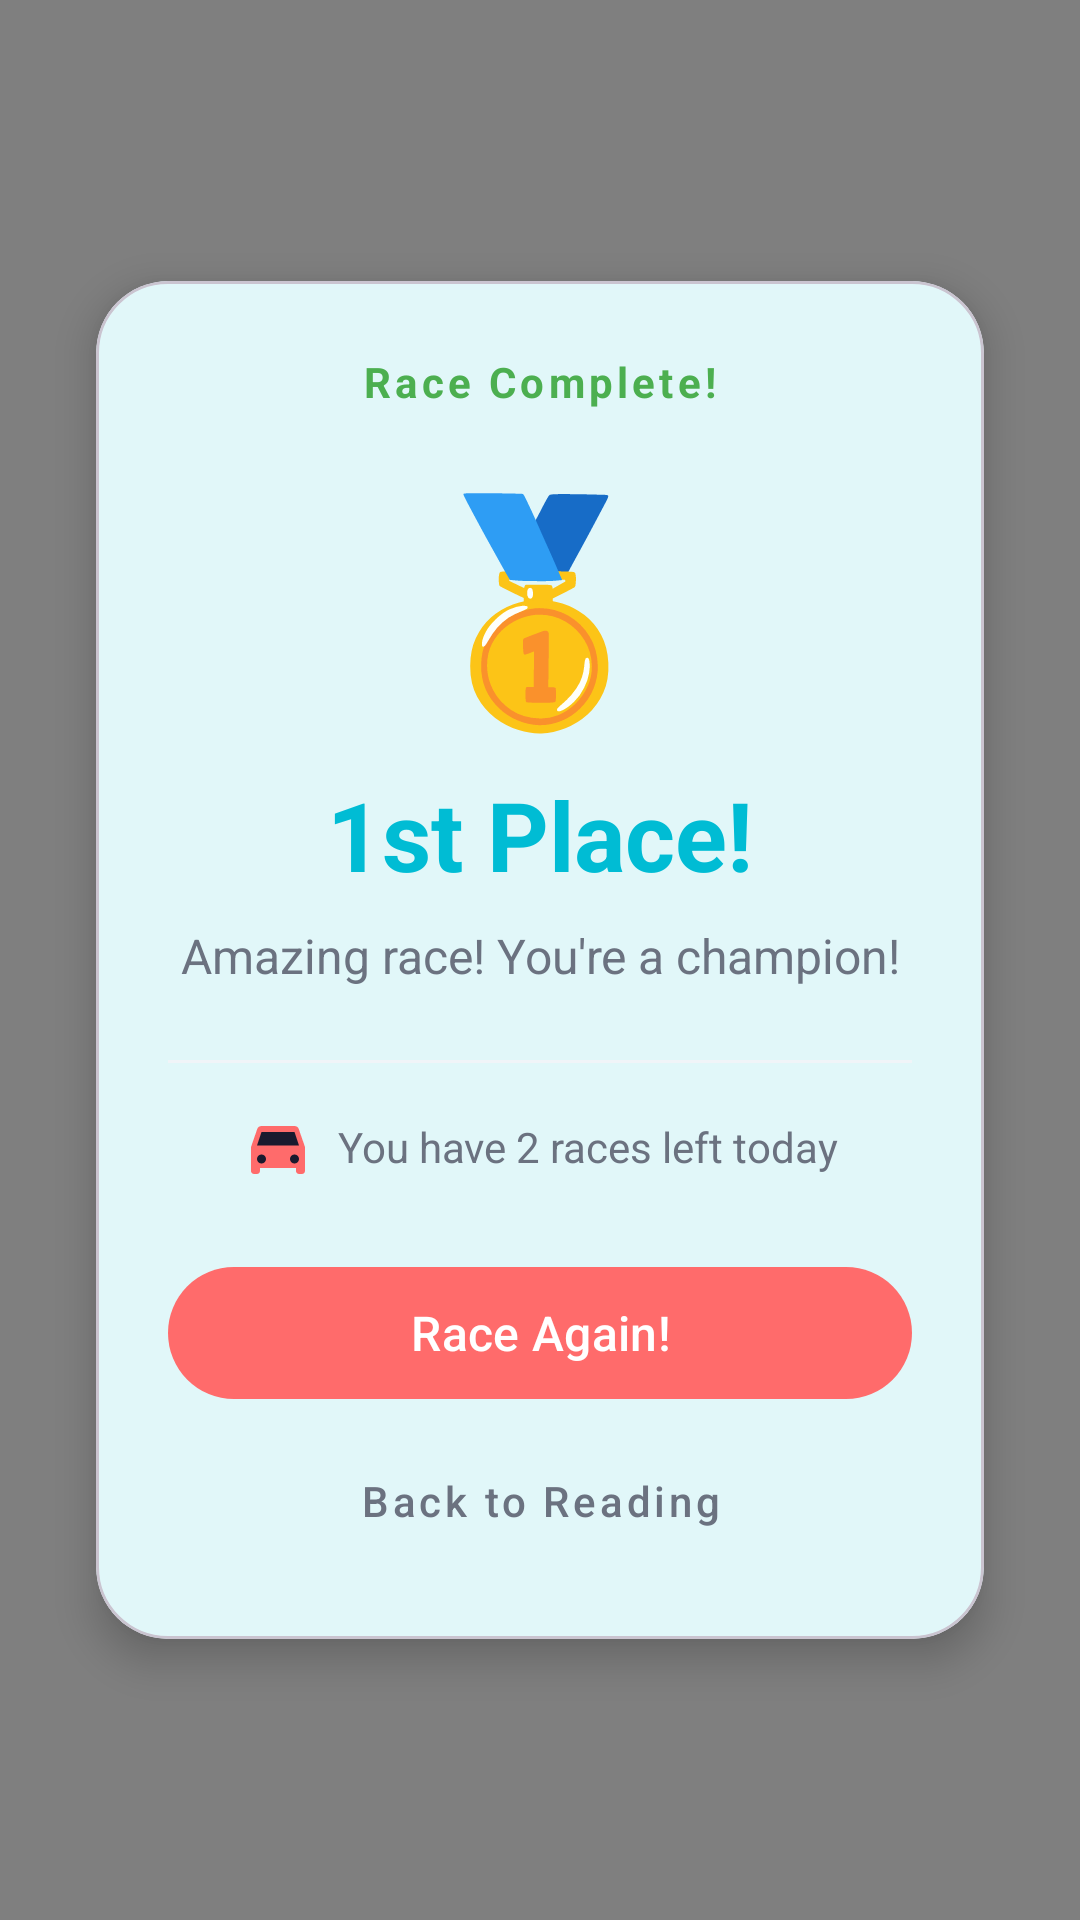

Android layout source for this screen:
<!-- AndroidManifest.xml: application theme Theme.ArloReadingApp -->
<!-- res/layout/dialog_race_complete.xml -->
<?xml version="1.0" encoding="utf-8"?>
<FrameLayout xmlns:android="http://schemas.android.com/apk/res/android"
    xmlns:app="http://schemas.android.com/apk/res-auto"
    android:layout_width="match_parent"
    android:layout_height="match_parent"
    android:background="#80000000">

    
    <com.example.arlo.games.ConfettiView
        android:id="@+id/confettiView"
        android:layout_width="match_parent"
        android:layout_height="match_parent" />

    <com.google.android.material.card.MaterialCardView
        android:id="@+id/cardContent"
        android:layout_width="match_parent"
        android:layout_height="wrap_content"
        android:layout_gravity="center"
        android:layout_margin="32dp"
        app:cardCornerRadius="24dp"
        app:cardElevation="8dp"
        app:cardBackgroundColor="@color/surface">

        <LinearLayout
            android:layout_width="match_parent"
            android:layout_height="wrap_content"
            android:orientation="vertical"
            android:padding="24dp"
            android:gravity="center">

            
            <TextView
                android:layout_width="wrap_content"
                android:layout_height="wrap_content"
                android:text="Race Complete!"
                android:textSize="14sp"
                android:textColor="@color/accent_green"
                android:textStyle="bold"
                android:letterSpacing="0.1"
                android:layout_marginBottom="16dp" />

            
            <TextView
                android:id="@+id/tvMedal"
                android:layout_width="wrap_content"
                android:layout_height="wrap_content"
                android:text="🥇"
                android:textSize="72sp"
                android:layout_marginBottom="8dp" />

            
            <TextView
                android:id="@+id/tvPosition"
                android:layout_width="wrap_content"
                android:layout_height="wrap_content"
                android:text="1st Place!"
                android:textSize="32sp"
                android:textStyle="bold"
                android:textColor="@color/primary"
                android:layout_marginBottom="8dp" />

            
            <TextView
                android:id="@+id/tvMessage"
                android:layout_width="wrap_content"
                android:layout_height="wrap_content"
                android:text="Amazing race! You're a champion!"
                android:textSize="16sp"
                android:textColor="@color/text_secondary"
                android:gravity="center"
                android:layout_marginBottom="16dp" />

            
            <View
                android:layout_width="match_parent"
                android:layout_height="1dp"
                android:background="@color/surface_variant"
                android:layout_marginVertical="8dp" />

            
            <LinearLayout
                android:layout_width="wrap_content"
                android:layout_height="wrap_content"
                android:orientation="horizontal"
                android:gravity="center_vertical"
                android:padding="8dp"
                android:layout_marginBottom="16dp">

                <ImageView
                    android:layout_width="24dp"
                    android:layout_height="24dp"
                    android:src="@drawable/ic_game_racing"
                    android:layout_marginEnd="8dp" />

                <TextView
                    android:id="@+id/tvRacesRemaining"
                    android:layout_width="wrap_content"
                    android:layout_height="wrap_content"
                    android:text="You have 2 races left today"
                    android:textSize="14sp"
                    android:textColor="@color/text_secondary" />

            </LinearLayout>

            
            <com.google.android.material.button.MaterialButton
                android:id="@+id/btnPlayAgain"
                android:layout_width="match_parent"
                android:layout_height="52dp"
                android:text="Race Again!"
                android:textSize="16sp"
                android:textAllCaps="false"
                app:cornerRadius="26dp"
                app:backgroundTint="@color/secondary"
                android:layout_marginBottom="8dp" />

            
            <com.google.android.material.button.MaterialButton
                android:id="@+id/btnBackToReading"
                android:layout_width="match_parent"
                android:layout_height="44dp"
                android:text="Back to Reading"
                android:textSize="14sp"
                android:textAllCaps="false"
                style="@style/Widget.MaterialComponents.Button.TextButton"
                android:textColor="@color/text_secondary" />

        </LinearLayout>

    </com.google.android.material.card.MaterialCardView>

</FrameLayout>
<!-- resources referenced by this layout -->
<resources>
  <color name="accent_green">#4CAF50</color>
  <color name="primary">#00BCD4</color>
  <color name="secondary">#FF6B6B</color>
  <color name="surface">#FFFFFF</color>
  <color name="surface_variant">#F0F4F8</color>
  <color name="text_secondary">#6B7280</color>
  <!-- drawable ic_game_racing (drawable) -->
  <?xml version="1.0" encoding="utf-8"?>
  <vector xmlns:android="http://schemas.android.com/apk/res/android"
      android:width="24dp"
      android:height="24dp"
      android:viewportWidth="24"
      android:viewportHeight="24">
      
      
      <path
          android:fillColor="@color/secondary"
          android:pathData="M18.92,6.01C18.72,5.42 18.16,5 17.5,5h-11c-0.66,0 -1.21,0.42 -1.42,1.01L3,12v8c0,0.55 0.45,1 1,1h1c0.55,0 1,-0.45 1,-1v-1h12v1c0,0.55 0.45,1 1,1h1c0.55,0 1,-0.45 1,-1v-8l-2.08,-5.99z"/>
      
      <path
          android:fillColor="@color/text_primary"
          android:pathData="M6.5,7h11l1.5,4.5h-14z"/>
      
      <path
          android:fillColor="@color/text_primary"
          android:pathData="M6.5,16m-1.5,0a1.5,1.5 0,1 1,3 0a1.5,1.5 0,1 1,-3 0"/>
      
      <path
          android:fillColor="@color/text_primary"
          android:pathData="M17.5,16m-1.5,0a1.5,1.5 0,1 1,3 0a1.5,1.5 0,1 1,-3 0"/>
  </vector>
  <style name="Theme.ArloReadingApp" parent="Base.Theme.ArloReadingApp" />
  <color name="text_primary">#1A1A2E</color>
  <style name="Base.Theme.ArloReadingApp" parent="Theme.Material3.Light.NoActionBar">
          
          <item name="colorPrimary">@color/primary</item>
          <item name="colorPrimaryDark">@color/primary_dark</item>
          <item name="colorPrimaryVariant">@color/primary_light</item>
          <item name="colorOnPrimary">@color/on_primary</item>
  
          
          <item name="colorSecondary">@color/secondary</item>
          <item name="colorSecondaryVariant">@color/secondary_dark</item>
          <item name="colorOnSecondary">@color/on_secondary</item>
  
          
          <item name="android:colorBackground">@color/background</item>
          <item name="colorSurface">@color/surface</item>
          <item name="colorSurfaceVariant">@color/surface_variant</item>
          <item name="colorOnSurface">@color/text_primary</item>
          <item name="colorOnSurfaceVariant">@color/text_secondary</item>
  
          
          <item name="android:statusBarColor">@color/primary_dark</item>
          <item name="android:navigationBarColor">@color/background</item>
          <item name="android:windowLightNavigationBar">true</item>
  
          
          <item name="floatingActionButtonStyle">@style/ArloFabStyle</item>
      </style>
  <color name="primary_dark">#0097A7</color>
  <color name="primary_light">#4DD0E1</color>
  <color name="on_primary">#FFFFFF</color>
  <color name="secondary_dark">#E85555</color>
  <color name="on_secondary">#FFFFFF</color>
  <color name="background">#FAFBFC</color>
  <style name="ArloFabStyle" parent="Widget.Material3.FloatingActionButton.Primary">
          <item name="backgroundTint">@color/secondary</item>
          <item name="tint">@color/white</item>
          <item name="elevation">8dp</item>
          <item name="fabCustomSize">64dp</item>
          <item name="maxImageSize">28dp</item>
      </style>
  <color name="white">#FFFFFFFF</color>
</resources>
